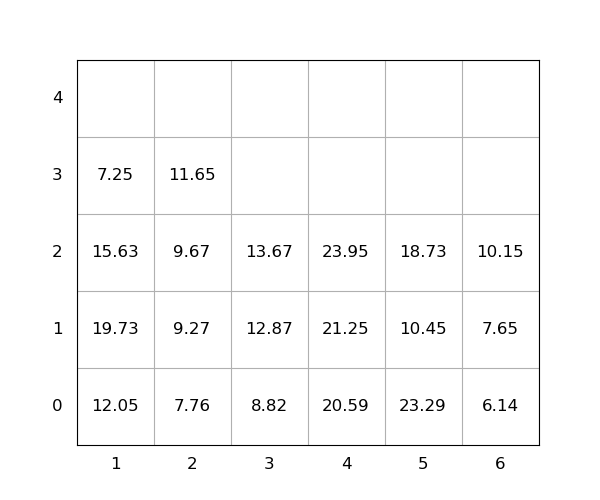

Data behind this chart, as committed beside it:
idx, loc_x, loc_y, loc_z, weight, group, score, seq, reloc, size(ft)
1, 5, 0, 0, 23.29, 0, 23.29, 0, 1.0, 20
2, 1, 0, 0, 12.05, 0, 12.05, 0, 1.0, 20
3, 4, 0, 0, 20.59, 0, 20.59, 0, 0, 20
4, 1, 0, 1, 19.73, 0, 19.73, 0, 1.0, 20
5, 1, 0, 2, 15.63, 0, 15.63, 0, 1.0, 20
6, 3, 0, 0, 8.82, 0, 8.82, 0, 0, 20
7, 3, 0, 1, 12.87, 0, 12.87, 0, 0, 20
8, 1, 0, 3, 7.25, 0, 7.25, 0, 1.0, 20
9, 5, 0, 1, 10.45, 0, 10.45, 0, 1.0, 20
10, 5, 0, 2, 18.73, 0, 18.73, 0, 1.0, 20
11, 2, 0, 0, 7.76, 0, 7.76, 1, 0, 20
12, 2, 0, 1, 9.27, 0, 9.27, 2, 0, 20
13, 6, 0, 0, 6.14, 0, 6.14, 3, 0, 20
14, 6, 0, 1, 7.65, 0, 7.65, 4, 0, 20
15, 3, 0, 2, 13.67, 0, 13.67, 5, 0, 20
16, 4, 0, 1, 21.25, 0, 21.25, 6, 0, 20
17, 4, 0, 2, 23.95, 0, 23.95, 7, 0, 20
18, 2, 0, 2, 9.67, 0, 9.67, 8, 0, 20
19, 2, 0, 3, 11.65, 0, 11.65, 9, 0, 20
20, 6, 0, 2, 10.15, 0, 10.15, 10, 0, 20
